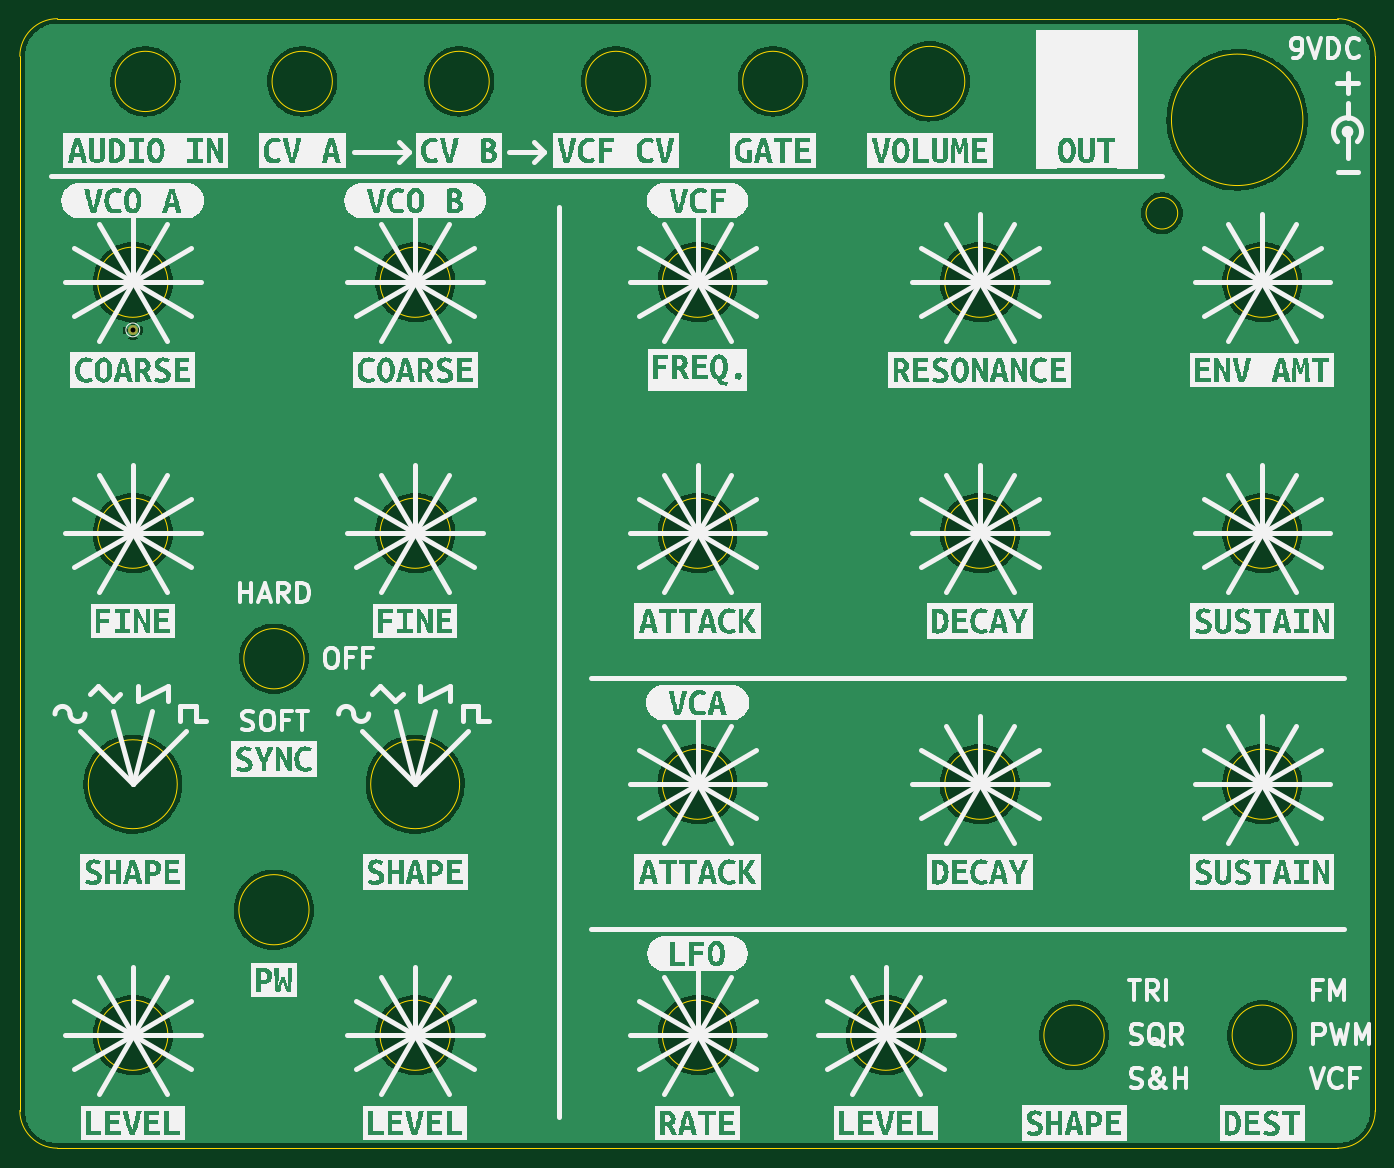
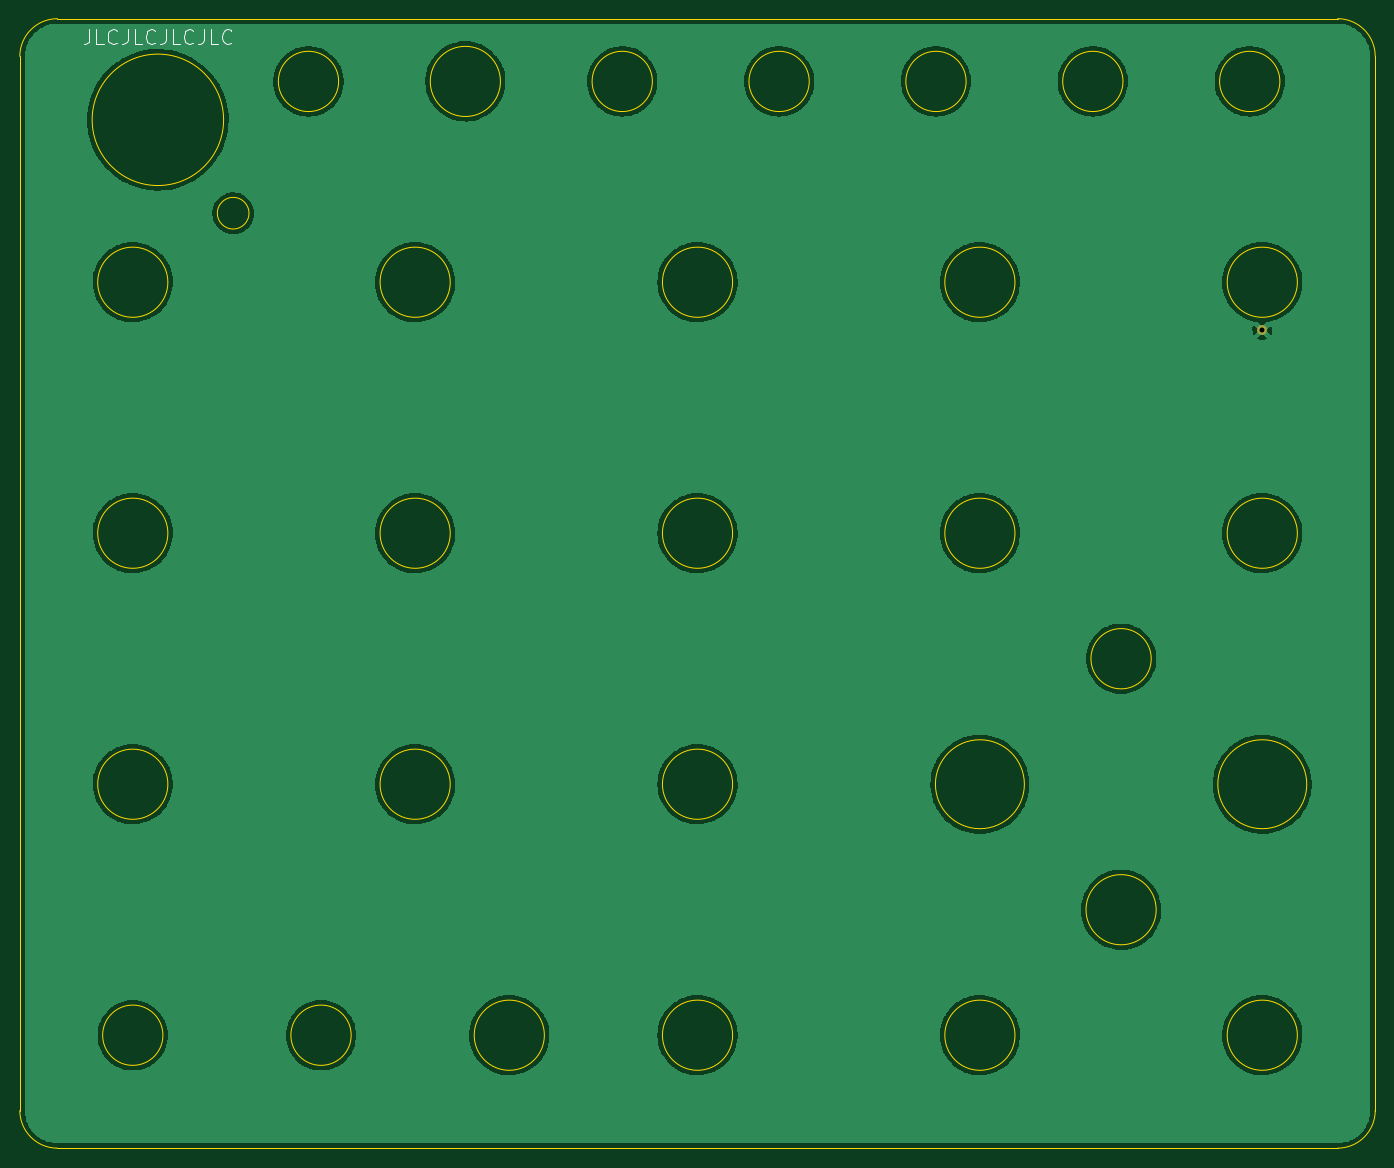
Circuit board: 11 layer files. Board 137.2 x 114.3 mm.
- bottom_copper: micro_pico_faceplate-B_Cu.gbl (153335 bytes)
- bottom_mask: micro_pico_faceplate-B_Mask.gbs (579 bytes)
- paste: micro_pico_faceplate-B_Paste.gbp (526 bytes)
- bottom_silk: micro_pico_faceplate-B_Silkscreen.gbo (3106 bytes)
- outline: micro_pico_faceplate-Edge_Cuts.gm1 (3852 bytes)
- top_copper: micro_pico_faceplate-F_Cu.gtl (153335 bytes)
- top_mask: micro_pico_faceplate-F_Mask.gts (579 bytes)
- paste: micro_pico_faceplate-F_Paste.gtp (526 bytes)
- top_silk: micro_pico_faceplate-F_Silkscreen.gto (165588 bytes)
- drill: micro_pico_faceplate-NPTH.drl (302 bytes)
- drill: micro_pico_faceplate-PTH.drl (373 bytes)

=== bottom_copper: micro_pico_faceplate-B_Cu.gbl (153335 bytes, source omitted) ===
=== bottom_mask: micro_pico_faceplate-B_Mask.gbs ===
G04 #@! TF.GenerationSoftware,KiCad,Pcbnew,6.0.5+dfsg-1~bpo11+1*
G04 #@! TF.CreationDate,2022-08-18T18:33:33+00:00*
G04 #@! TF.ProjectId,micro_pico_faceplate,6d696372-6f5f-4706-9963-6f5f66616365,0*
G04 #@! TF.SameCoordinates,Original*
G04 #@! TF.FileFunction,Soldermask,Bot*
G04 #@! TF.FilePolarity,Negative*
%FSLAX46Y46*%
G04 Gerber Fmt 4.6, Leading zero omitted, Abs format (unit mm)*
G04 Created by KiCad (PCBNEW 6.0.5+dfsg-1~bpo11+1) date 2022-08-18 18:33:33*
%MOMM*%
%LPD*%
G01*
G04 APERTURE LIST*
%ADD10C,1.000000*%
G04 APERTURE END LIST*
D10*
X83820000Y-60706000D03*
M02*

=== paste: micro_pico_faceplate-B_Paste.gbp ===
G04 #@! TF.GenerationSoftware,KiCad,Pcbnew,6.0.5+dfsg-1~bpo11+1*
G04 #@! TF.CreationDate,2022-08-18T18:33:33+00:00*
G04 #@! TF.ProjectId,micro_pico_faceplate,6d696372-6f5f-4706-9963-6f5f66616365,0*
G04 #@! TF.SameCoordinates,Original*
G04 #@! TF.FileFunction,Paste,Bot*
G04 #@! TF.FilePolarity,Positive*
%FSLAX46Y46*%
G04 Gerber Fmt 4.6, Leading zero omitted, Abs format (unit mm)*
G04 Created by KiCad (PCBNEW 6.0.5+dfsg-1~bpo11+1) date 2022-08-18 18:33:33*
%MOMM*%
%LPD*%
G01*
G04 APERTURE LIST*
G04 APERTURE END LIST*
M02*

=== bottom_silk: micro_pico_faceplate-B_Silkscreen.gbo ===
G04 #@! TF.GenerationSoftware,KiCad,Pcbnew,6.0.5+dfsg-1~bpo11+1*
G04 #@! TF.CreationDate,2022-08-18T18:33:33+00:00*
G04 #@! TF.ProjectId,micro_pico_faceplate,6d696372-6f5f-4706-9963-6f5f66616365,0*
G04 #@! TF.SameCoordinates,Original*
G04 #@! TF.FileFunction,Legend,Bot*
G04 #@! TF.FilePolarity,Positive*
%FSLAX46Y46*%
G04 Gerber Fmt 4.6, Leading zero omitted, Abs format (unit mm)*
G04 Created by KiCad (PCBNEW 6.0.5+dfsg-1~bpo11+1) date 2022-08-18 18:33:33*
%MOMM*%
%LPD*%
G01*
G04 APERTURE LIST*
%ADD10C,0.150000*%
%ADD11C,1.000000*%
G04 APERTURE END LIST*
D10*
X202508571Y-30293571D02*
X202508571Y-31365000D01*
X202580000Y-31579285D01*
X202722857Y-31722142D01*
X202937142Y-31793571D01*
X203080000Y-31793571D01*
X201080000Y-31793571D02*
X201794285Y-31793571D01*
X201794285Y-30293571D01*
X199722857Y-31650714D02*
X199794285Y-31722142D01*
X200008571Y-31793571D01*
X200151428Y-31793571D01*
X200365714Y-31722142D01*
X200508571Y-31579285D01*
X200580000Y-31436428D01*
X200651428Y-31150714D01*
X200651428Y-30936428D01*
X200580000Y-30650714D01*
X200508571Y-30507857D01*
X200365714Y-30365000D01*
X200151428Y-30293571D01*
X200008571Y-30293571D01*
X199794285Y-30365000D01*
X199722857Y-30436428D01*
X198651428Y-30293571D02*
X198651428Y-31365000D01*
X198722857Y-31579285D01*
X198865714Y-31722142D01*
X199080000Y-31793571D01*
X199222857Y-31793571D01*
X197222857Y-31793571D02*
X197937142Y-31793571D01*
X197937142Y-30293571D01*
X195865714Y-31650714D02*
X195937142Y-31722142D01*
X196151428Y-31793571D01*
X196294285Y-31793571D01*
X196508571Y-31722142D01*
X196651428Y-31579285D01*
X196722857Y-31436428D01*
X196794285Y-31150714D01*
X196794285Y-30936428D01*
X196722857Y-30650714D01*
X196651428Y-30507857D01*
X196508571Y-30365000D01*
X196294285Y-30293571D01*
X196151428Y-30293571D01*
X195937142Y-30365000D01*
X195865714Y-30436428D01*
X194794285Y-30293571D02*
X194794285Y-31365000D01*
X194865714Y-31579285D01*
X195008571Y-31722142D01*
X195222857Y-31793571D01*
X195365714Y-31793571D01*
X193365714Y-31793571D02*
X194080000Y-31793571D01*
X194080000Y-30293571D01*
X192008571Y-31650714D02*
X192080000Y-31722142D01*
X192294285Y-31793571D01*
X192437142Y-31793571D01*
X192651428Y-31722142D01*
X192794285Y-31579285D01*
X192865714Y-31436428D01*
X192937142Y-31150714D01*
X192937142Y-30936428D01*
X192865714Y-30650714D01*
X192794285Y-30507857D01*
X192651428Y-30365000D01*
X192437142Y-30293571D01*
X192294285Y-30293571D01*
X192080000Y-30365000D01*
X192008571Y-30436428D01*
X190937142Y-30293571D02*
X190937142Y-31365000D01*
X191008571Y-31579285D01*
X191151428Y-31722142D01*
X191365714Y-31793571D01*
X191508571Y-31793571D01*
X189508571Y-31793571D02*
X190222857Y-31793571D01*
X190222857Y-30293571D01*
X188151428Y-31650714D02*
X188222857Y-31722142D01*
X188437142Y-31793571D01*
X188580000Y-31793571D01*
X188794285Y-31722142D01*
X188937142Y-31579285D01*
X189008571Y-31436428D01*
X189080000Y-31150714D01*
X189080000Y-30936428D01*
X189008571Y-30650714D01*
X188937142Y-30507857D01*
X188794285Y-30365000D01*
X188580000Y-30293571D01*
X188437142Y-30293571D01*
X188222857Y-30365000D01*
X188151428Y-30436428D01*
%LPC*%
D11*
X83820000Y-60706000D03*
M02*

=== outline: micro_pico_faceplate-Edge_Cuts.gm1 ===
G04 #@! TF.GenerationSoftware,KiCad,Pcbnew,6.0.5+dfsg-1~bpo11+1*
G04 #@! TF.CreationDate,2022-08-18T18:33:33+00:00*
G04 #@! TF.ProjectId,micro_pico_faceplate,6d696372-6f5f-4706-9963-6f5f66616365,0*
G04 #@! TF.SameCoordinates,Original*
G04 #@! TF.FileFunction,Profile,NP*
%FSLAX46Y46*%
G04 Gerber Fmt 4.6, Leading zero omitted, Abs format (unit mm)*
G04 Created by KiCad (PCBNEW 6.0.5+dfsg-1~bpo11+1) date 2022-08-18 18:33:33*
%MOMM*%
%LPD*%
G01*
G04 APERTURE LIST*
G04 #@! TA.AperFunction,Profile*
%ADD10C,0.050000*%
G04 #@! TD*
G04 #@! TA.AperFunction,Profile*
%ADD11C,0.100000*%
G04 #@! TD*
G04 #@! TA.AperFunction,Profile*
%ADD12C,0.150000*%
G04 #@! TD*
G04 APERTURE END LIST*
D10*
X87370000Y-81280000D02*
G75*
G03*
X87370000Y-81280000I-3550000J0D01*
G01*
X115945000Y-132080000D02*
G75*
G03*
X115945000Y-132080000I-3550000J0D01*
G01*
X201670000Y-55880000D02*
G75*
G03*
X201670000Y-55880000I-3550000J0D01*
G01*
X202230000Y-39446200D02*
G75*
G03*
X202230000Y-39446200I-6650000J0D01*
G01*
X168015000Y-35560000D02*
G75*
G03*
X168015000Y-35560000I-3550000J0D01*
G01*
X144520000Y-106680000D02*
G75*
G03*
X144520000Y-106680000I-3550000J0D01*
G01*
D11*
X135765000Y-35560000D02*
G75*
G03*
X135765000Y-35560000I-3050000J0D01*
G01*
D10*
X101157500Y-93980000D02*
G75*
G03*
X101157500Y-93980000I-3050000J0D01*
G01*
X173095000Y-55880000D02*
G75*
G03*
X173095000Y-55880000I-3550000J0D01*
G01*
D11*
X72390000Y-139700000D02*
G75*
G03*
X76200000Y-143510000I3810000J0D01*
G01*
X151640000Y-35560000D02*
G75*
G03*
X151640000Y-35560000I-3050000J0D01*
G01*
D10*
X201670000Y-81280000D02*
G75*
G03*
X201670000Y-81280000I-3550000J0D01*
G01*
D11*
X209550000Y-33020000D02*
G75*
G03*
X205740000Y-29210000I-3810000J0D01*
G01*
X119890000Y-35560000D02*
G75*
G03*
X119890000Y-35560000I-3050000J0D01*
G01*
X104015000Y-35560000D02*
G75*
G03*
X104015000Y-35560000I-3050000J0D01*
G01*
D10*
X144520000Y-55880000D02*
G75*
G03*
X144520000Y-55880000I-3550000J0D01*
G01*
D11*
X76200000Y-29210000D02*
G75*
G03*
X72390000Y-33020000I0J-3810000D01*
G01*
D10*
X115945000Y-55880000D02*
G75*
G03*
X115945000Y-55880000I-3550000J0D01*
G01*
X173095000Y-81280000D02*
G75*
G03*
X173095000Y-81280000I-3550000J0D01*
G01*
X163570000Y-132080000D02*
G75*
G03*
X163570000Y-132080000I-3550000J0D01*
G01*
X201670000Y-106680000D02*
G75*
G03*
X201670000Y-106680000I-3550000J0D01*
G01*
D11*
X102870001Y-143510001D02*
X179070001Y-143510001D01*
D10*
X173095000Y-106680000D02*
G75*
G03*
X173095000Y-106680000I-3550000J0D01*
G01*
X201170000Y-132080000D02*
G75*
G03*
X201170000Y-132080000I-3050000J0D01*
G01*
D11*
X76200000Y-143510000D02*
X102870001Y-143510001D01*
X183390000Y-35560000D02*
G75*
G03*
X183390000Y-35560000I-3050000J0D01*
G01*
D10*
X182120000Y-132080000D02*
G75*
G03*
X182120000Y-132080000I-3050000J0D01*
G01*
D12*
X116895000Y-106680000D02*
G75*
G03*
X116895000Y-106680000I-4500000J0D01*
G01*
D11*
X72390000Y-139700000D02*
X72390000Y-33020000D01*
X209550000Y-33020000D02*
X209550000Y-139700000D01*
D12*
X88320000Y-106680000D02*
G75*
G03*
X88320000Y-106680000I-4500000J0D01*
G01*
D10*
X115945000Y-81280000D02*
G75*
G03*
X115945000Y-81280000I-3550000J0D01*
G01*
X87370000Y-132080000D02*
G75*
G03*
X87370000Y-132080000I-3550000J0D01*
G01*
D11*
X88140000Y-35560000D02*
G75*
G03*
X88140000Y-35560000I-3050000J0D01*
G01*
D10*
X87370000Y-55880000D02*
G75*
G03*
X87370000Y-55880000I-3550000J0D01*
G01*
X144520000Y-81280000D02*
G75*
G03*
X144520000Y-81280000I-3550000J0D01*
G01*
D11*
X205740000Y-143510000D02*
X179070001Y-143510001D01*
D10*
X144520000Y-132080000D02*
G75*
G03*
X144520000Y-132080000I-3550000J0D01*
G01*
D11*
X76200000Y-29210000D02*
X205740000Y-29210000D01*
X205740000Y-143510000D02*
G75*
G03*
X209550000Y-139700000I0J3810000D01*
G01*
D10*
X189560000Y-48895000D02*
G75*
G03*
X189560000Y-48895000I-1600000J0D01*
G01*
X101657500Y-119380000D02*
G75*
G03*
X101657500Y-119380000I-3550000J0D01*
G01*
M02*

=== top_copper: micro_pico_faceplate-F_Cu.gtl (153335 bytes, source omitted) ===
=== top_mask: micro_pico_faceplate-F_Mask.gts ===
G04 #@! TF.GenerationSoftware,KiCad,Pcbnew,6.0.5+dfsg-1~bpo11+1*
G04 #@! TF.CreationDate,2022-08-18T18:33:33+00:00*
G04 #@! TF.ProjectId,micro_pico_faceplate,6d696372-6f5f-4706-9963-6f5f66616365,0*
G04 #@! TF.SameCoordinates,Original*
G04 #@! TF.FileFunction,Soldermask,Top*
G04 #@! TF.FilePolarity,Negative*
%FSLAX46Y46*%
G04 Gerber Fmt 4.6, Leading zero omitted, Abs format (unit mm)*
G04 Created by KiCad (PCBNEW 6.0.5+dfsg-1~bpo11+1) date 2022-08-18 18:33:33*
%MOMM*%
%LPD*%
G01*
G04 APERTURE LIST*
%ADD10C,1.000000*%
G04 APERTURE END LIST*
D10*
X83820000Y-60706000D03*
M02*

=== paste: micro_pico_faceplate-F_Paste.gtp ===
G04 #@! TF.GenerationSoftware,KiCad,Pcbnew,6.0.5+dfsg-1~bpo11+1*
G04 #@! TF.CreationDate,2022-08-18T18:33:33+00:00*
G04 #@! TF.ProjectId,micro_pico_faceplate,6d696372-6f5f-4706-9963-6f5f66616365,0*
G04 #@! TF.SameCoordinates,Original*
G04 #@! TF.FileFunction,Paste,Top*
G04 #@! TF.FilePolarity,Positive*
%FSLAX46Y46*%
G04 Gerber Fmt 4.6, Leading zero omitted, Abs format (unit mm)*
G04 Created by KiCad (PCBNEW 6.0.5+dfsg-1~bpo11+1) date 2022-08-18 18:33:33*
%MOMM*%
%LPD*%
G01*
G04 APERTURE LIST*
G04 APERTURE END LIST*
M02*

=== top_silk: micro_pico_faceplate-F_Silkscreen.gto (165588 bytes, source omitted) ===
=== drill: micro_pico_faceplate-NPTH.drl ===
M48
; DRILL file {KiCad 6.0.5+dfsg-1~bpo11+1} date Thu Aug 18 18:33:33 2022
; FORMAT={-:-/ absolute / metric / decimal}
; #@! TF.CreationDate,2022-08-18T18:33:33+00:00
; #@! TF.GenerationSoftware,Kicad,Pcbnew,6.0.5+dfsg-1~bpo11+1
; #@! TF.FileFunction,NonPlated,1,2,NPTH
FMAT,2
METRIC
%
G90
G05
T0
M30

=== drill: micro_pico_faceplate-PTH.drl ===
M48
; DRILL file {KiCad 6.0.5+dfsg-1~bpo11+1} date Thu Aug 18 18:33:33 2022
; FORMAT={-:-/ absolute / metric / decimal}
; #@! TF.CreationDate,2022-08-18T18:33:33+00:00
; #@! TF.GenerationSoftware,Kicad,Pcbnew,6.0.5+dfsg-1~bpo11+1
; #@! TF.FileFunction,Plated,1,2,PTH
FMAT,2
METRIC
; #@! TA.AperFunction,Plated,PTH,ComponentDrill
T1C0.500
%
G90
G05
T1
X83.82Y-60.706
T0
M30

